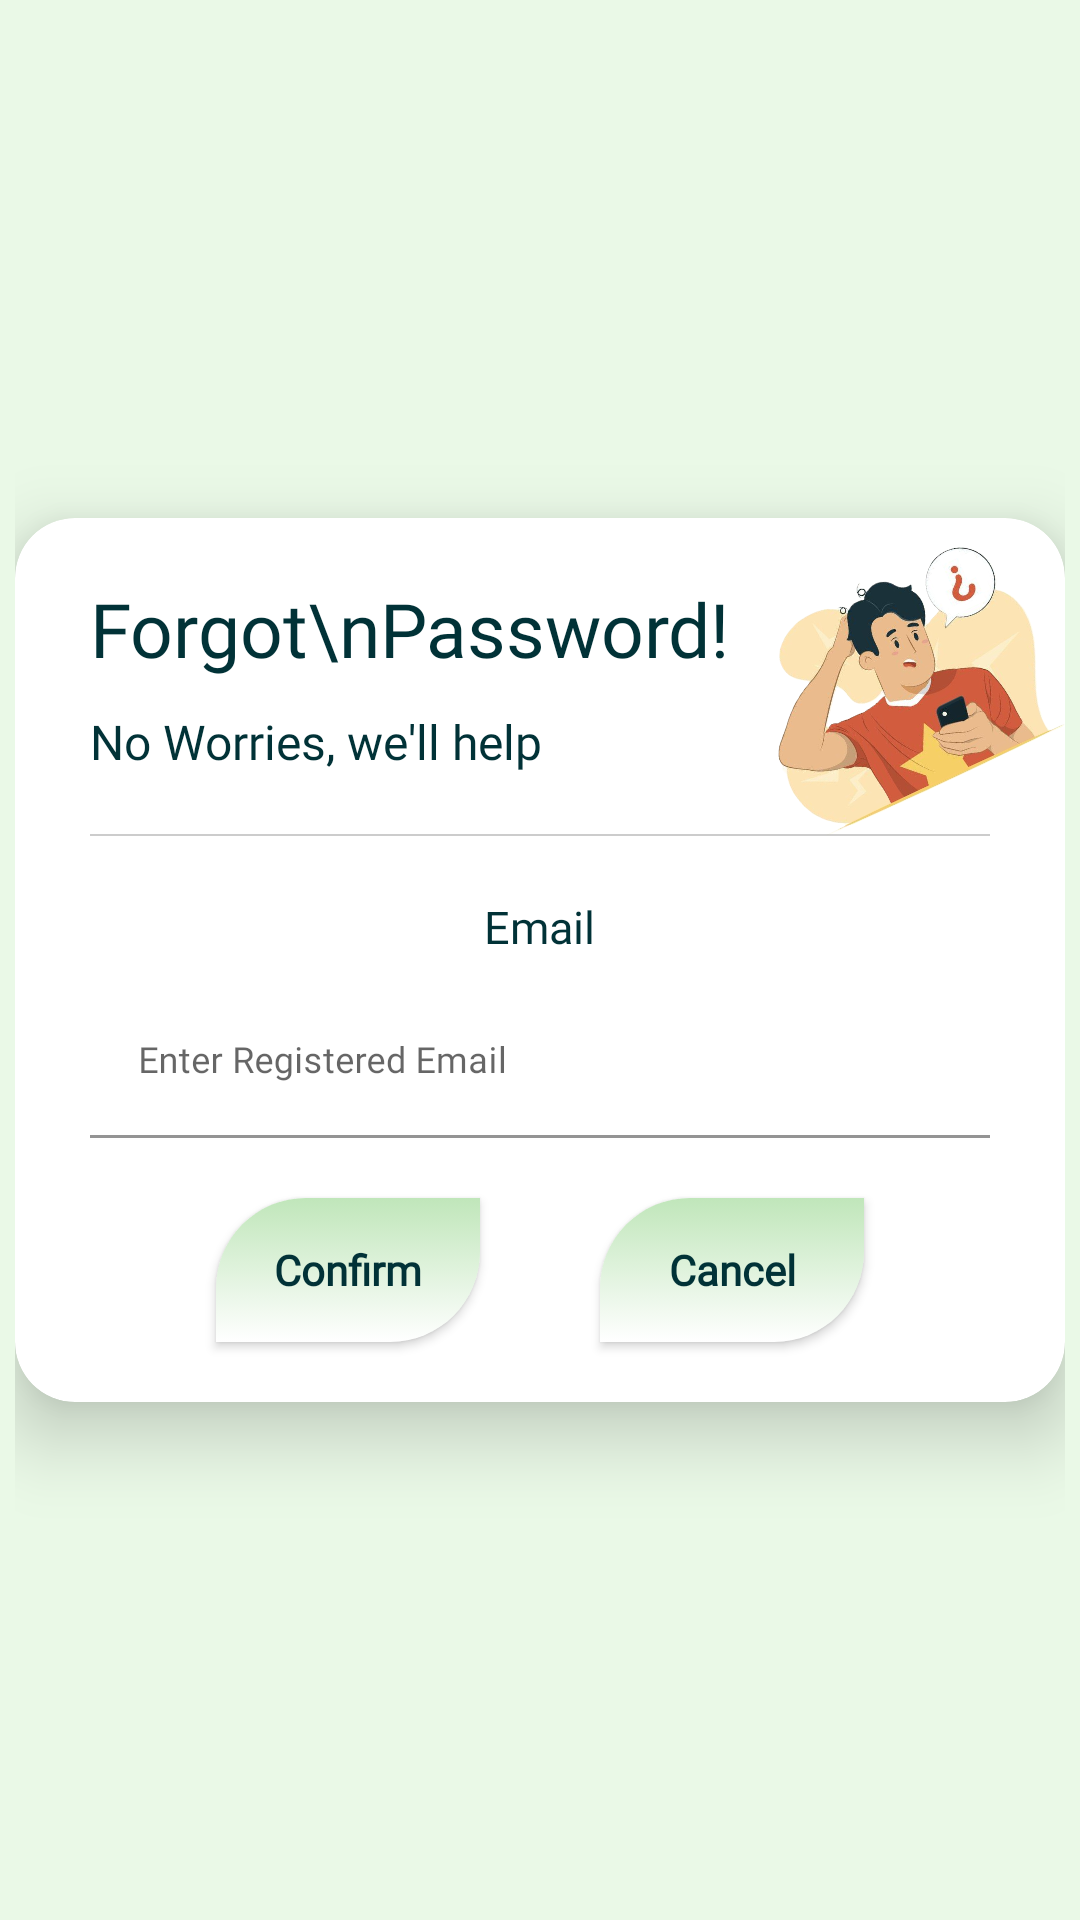

Reconstruct the res/layout file that produces this screen, plus the resources it refers to.
<!-- AndroidManifest.xml: application theme Theme.UniGo -->
<!-- res/layout/reset_dialog.xml -->
<?xml version="1.0" encoding="utf-8"?>
<ScrollView xmlns:android="http://schemas.android.com/apk/res/android"
    xmlns:app="http://schemas.android.com/apk/res-auto"
    android:layout_width="match_parent"
    android:layout_height="match_parent"
    android:fillViewport="true"
    android:fitsSystemWindows="false">

    <LinearLayout
        android:layout_width="match_parent"
        android:layout_height="wrap_content"
        android:gravity="center"
        android:orientation="vertical"
        android:padding="5dp">

        <androidx.cardview.widget.CardView
            android:layout_width="match_parent"
            android:layout_height="wrap_content"
            app:cardCornerRadius="20dp"
            app:cardElevation="15dp"
            >

            <RelativeLayout
                android:layout_width="match_parent"
                android:layout_height="match_parent"
                >

                <TextView
                    android:id="@+id/forgottxt"
                    android:layout_width="wrap_content"
                    android:layout_height="wrap_content"
                    android:text="Forgot\nPassword!"
                    android:textColor="@color/text_primary"
                    android:textSize="25sp"
                    android:layout_marginStart="25sp"
                    android:layout_marginTop="20dp"
                    android:fontFamily="@font/lexend"
                    />
                <TextView
                    android:id="@+id/subtxt"
                    android:layout_width="wrap_content"
                    android:layout_height="wrap_content"
                    android:layout_below="@id/forgottxt"
                    android:layout_marginVertical="10dp"
                    android:layout_marginStart="25dp"
                    android:fontFamily="@font/lexend"
                    android:text="No Worries, we'll help"
                    android:textColor="@color/text_primary"
                    android:textSize="16sp" />


                <ImageView
                    android:layout_width="110dp"
                    android:layout_height="110dp"
                    android:src="@drawable/forgot"
                    android:layout_alignParentEnd="true"
                    android:rotation="-25"
                    />

                <View
                    android:id="@+id/div1"
                    android:layout_width="match_parent"
                    android:layout_height="0.6dp"
                    android:layout_below="@id/subtxt"
                    android:layout_marginStart="25dp"
                    android:layout_marginTop="10dp"
                    android:layout_marginEnd="25dp"
                    android:background="@color/view" />

                <TextView
                    android:id="@+id/EnterEmail"
                    android:layout_width="wrap_content"
                    android:layout_height="wrap_content"
                    android:layout_below="@id/div1"
                    android:layout_centerHorizontal="true"
                    android:layout_marginTop="20dp"
                    android:fontFamily="@font/lexend"
                    android:text="@string/FormEmail"
                    android:textColor="@color/text_primary"
                    android:textSize="15sp" />
                <com.google.android.material.textfield.TextInputLayout
                    android:id="@+id/emailLayout"
                    android:layout_width="match_parent"
                    android:layout_height="wrap_content"
                    android:layout_below="@id/EnterEmail"
                    android:layout_marginStart="25sp"
                    android:layout_marginTop="10dp"
                    android:layout_marginEnd="25sp"
                    android:hint="Enter Registered Email">

                    <com.google.android.material.textfield.TextInputEditText
                        android:id="@+id/emailtxt"
                        android:layout_width="match_parent"
                        android:layout_height="wrap_content"
                        android:background="@color/white"
                        android:fontFamily="@font/lexend"
                        android:inputType="textEmailAddress"
                        android:textSize="12sp"
                        android:backgroundTint="@color/cardview_light_background"/>
                </com.google.android.material.textfield.TextInputLayout>

                <LinearLayout
                    android:id="@+id/ll"
                    android:layout_width="match_parent"
                    android:layout_height="wrap_content"
                    android:gravity="center"
                    android:orientation="horizontal"
                    android:layout_below="@id/emailLayout"
                    android:layout_marginTop="10dp"
                    android:layout_marginBottom="10dp">

                    <androidx.appcompat.widget.AppCompatButton
                        android:id="@+id/confirmBtn"
                        android:layout_width="wrap_content"
                        android:layout_height="wrap_content"
                        android:layout_marginEnd="20dp"
                        android:gravity="center"
                        android:text="Confirm"
                        android:elevation="10dp"
                        android:textAllCaps="false"
                        android:textStyle="bold"
                        android:background="@drawable/custom_btn"
                        android:layout_marginBottom="10dp"
                        android:layout_marginTop="10dp"
                        />

                    <androidx.appcompat.widget.AppCompatButton
                        android:id="@+id/cancelBtn"
                        android:layout_width="wrap_content"
                        android:layout_height="wrap_content"
                        android:layout_marginStart="20dp"
                        android:textAllCaps="false"
                        android:gravity="center"
                        android:text="Cancel"
                        android:elevation="10dp"
                        android:textStyle="bold"
                        android:background="@drawable/custom_btn"
                        android:layout_marginBottom="10dp"
                        android:layout_marginTop="10dp"
                        />
                </LinearLayout>
                <ProgressBar
                    android:id="@+id/Progress"
                    android:layout_width="40dp"
                    android:layout_height="40dp"
                    android:layout_marginTop="16dp"
                    android:visibility="gone"
                    android:indeterminateDrawable="@drawable/progressbar"
                    android:layout_centerInParent="true"
                    />
            </RelativeLayout>
        </androidx.cardview.widget.CardView>


    </LinearLayout>

</ScrollView>
<!-- resources referenced by this layout -->
<resources>
  <color name="text_primary">#013237</color>
  <color name="view">#33000000</color>
  <color name="white">#ffffff</color>
  <!-- drawable custom_btn (drawable) -->
  <?xml version="1.0" encoding="utf-8"?>
  <selector xmlns:android="http://schemas.android.com/apk/res/android">
      <item>
          <shape android:shape="rectangle">
              <solid android:color="@color/mint_soft"/>
              <corners android:topLeftRadius="30dp"
                  android:bottomRightRadius="30dp"
                  />
              <gradient android:type="linear"
                  android:startColor="@color/white"
                  android:endColor="@color/mint_soft"
                  android:angle="90"
                  />
          </shape>
      </item>
  </selector>
  <!-- drawable forgot: png bitmap (drawable, 237597 bytes) -->
  <!-- drawable progressbar (drawable) -->
  <?xml version="1.0" encoding="utf-8"?>
  <rotate xmlns:android="http://schemas.android.com/apk/res/android"
      android:fromDegrees="0"
      android:toDegrees="360"
      android:pivotX="50%"
      android:pivotY="50%">
  
      <shape
          android:shape="ring"
          android:useLevel="false"
          android:innerRadiusRatio="4"
          android:thickness="4dp">
  
          <gradient
              android:type="sweep"
              android:startColor="#EAF9E7"
              android:centerColor="#4CA771"
              android:endColor="#013237"
              android:useLevel="false"/>
  
      </shape>
  </rotate>
  <string name="FormEmail">Email</string>
  <style name="Theme.UniGo" parent="Theme.MaterialComponents.Light.NoActionBar">
  
          
          <item name="colorPrimary">@color/mint_primary</item>
          <item name="colorPrimaryVariant">@color/mint_dark</item>
          <item name="colorOnPrimary">@color/mint_light</item>
  
          
          <item name="android:windowBackground">@color/mint_light</item>
          <item name="colorSurface">@color/mint_soft</item>
  
          <item name="appBackground">@color/mint_light</item>
          <item name="appSurface">@color/mint_soft</item>
  
          
          <item name="android:textColorPrimary">@color/text_primary</item>
          <item name="fontFamily">@font/lexend</item>
  
          
          <item name="android:statusBarColor">@color/mint_dark</item>
          <item name="android:windowLightStatusBar">true</item>
  
      </style>
  <color name="mint_soft">#C0E6BA</color>
  <color name="mint_primary">#4CA771</color>
  <color name="mint_dark">#013237</color>
  <color name="mint_light">#EAF9E7</color>
</resources>
